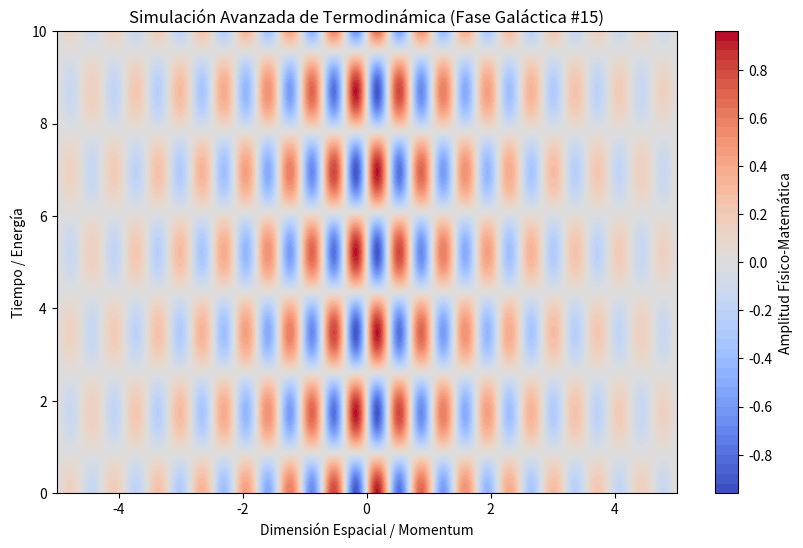

This figure's Python source:
%matplotlib inline
# Simulación Galáctica: Termodinámica - Variante 15
import numpy as np
import matplotlib.pyplot as plt

# Parámetros Físicos Aleatorios
param_1 = 8.851
param_2 = 1.806
param_3 = 0.413

t = np.linspace(0, 10, 500)
x = np.linspace(-5, 5, 500)
X, T = np.meshgrid(x, t)

# Ecuación Base (Avanzada)
Z = np.sin(X * param_1) * np.cos(T * param_2) * np.exp(-np.abs(X) * param_3)

plt.figure(figsize=(10, 6))
plt.contourf(X, T, Z, 50, cmap='coolwarm')
plt.colorbar(label='Amplitud Físico-Matemática')
plt.title(r'Simulación Avanzada de Termodinámica (Fase Galáctica #15)')
plt.xlabel('Dimensión Espacial / Momentum')
plt.ylabel('Tiempo / Energía')
plt.show()
